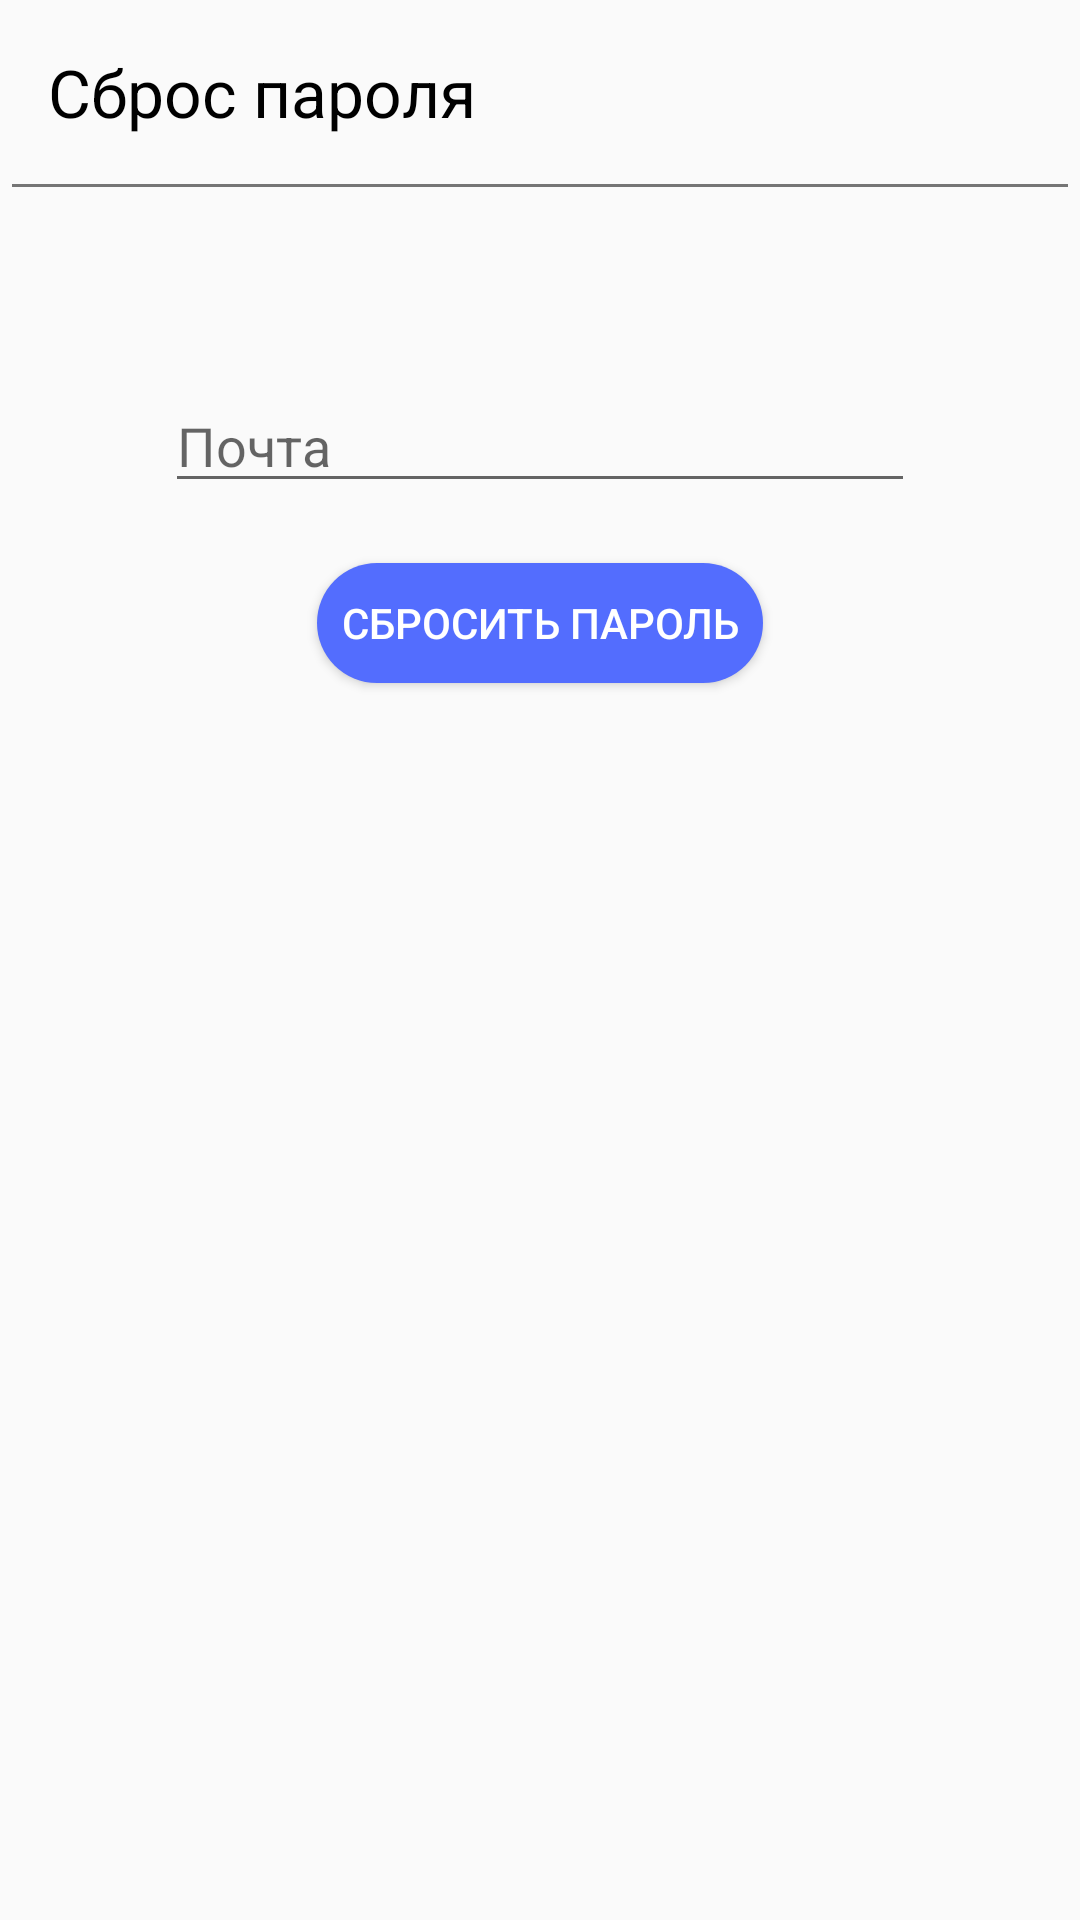

Layout XML and referenced resources for this Android screen:
<!-- AndroidManifest.xml: application theme AppTheme -->
<!-- res/layout/fragment_restore_password.xml -->
<?xml version="1.0" encoding="utf-8"?>
<LinearLayout xmlns:android="http://schemas.android.com/apk/res/android"
    android:layout_width="match_parent"
    android:layout_height="match_parent"
    android:layout_marginTop="16dp"
    android:gravity="center_horizontal"
    android:orientation="vertical">

    <TextView
        android:layout_width="match_parent"
        android:layout_height="wrap_content"
        android:padding="16dp"
        android:text="@string/reset_your_password"
        android:textColor="@android:color/black"
        android:textSize="22sp" />

    <View
        android:layout_width="match_parent"
        android:layout_height="1dp"
        android:layout_marginLeft="4dp"
        android:layout_marginRight="4dp"
        android:background="@color/colorGrey" />

    <EditText
        android:id="@+id/edt_reset_pass"
        android:layout_width="250dp"
        android:layout_height="wrap_content"
        android:layout_marginTop="64dp"
        android:hint="@string/hint_email"
        android:inputType="textEmailAddress"
        android:maxLines="1" />

    <Button
        android:id="@+id/btn_reset_pass"
        android:layout_width="wrap_content"
        android:layout_height="40dp"
        android:layout_marginTop="20dp"
        android:background="@drawable/button_style"
        android:padding="8dp"
        android:text="@string/btn_to_reset_password"
        android:textColor="@android:color/white" />
</LinearLayout>
<!-- resources referenced by this layout -->
<resources>
  <color name="colorGrey">#757575</color>
  <!-- drawable button_style (drawable) -->
  <?xml version="1.0" encoding="utf-8"?>
  <shape xmlns:android="http://schemas.android.com/apk/res/android">
      <solid android:color="@color/accent" />
      <corners android:radius="25dp" />
      <padding
          android:bottom="15dp"
          android:left="15dp"
          android:right="15dp"
          android:top="15dp" />
  </shape>
  <string name="btn_to_reset_password">Сбросить пароль</string>
  <string name="hint_email">Почта</string>
  <string name="reset_your_password">Сброс пароля</string>
  <style name="AppTheme" parent="Theme.AppCompat.Light.NoActionBar">
          
          <item name="colorPrimary">@color/primary</item>
          <item name="colorPrimaryDark">@color/primary_dark</item>
          <item name="colorAccent">@color/accent</item>
      </style>
  <color name="accent">#536DFE</color>
  <color name="primary">#3F51B5</color>
  <color name="primary_dark">#303F9F</color>
</resources>
